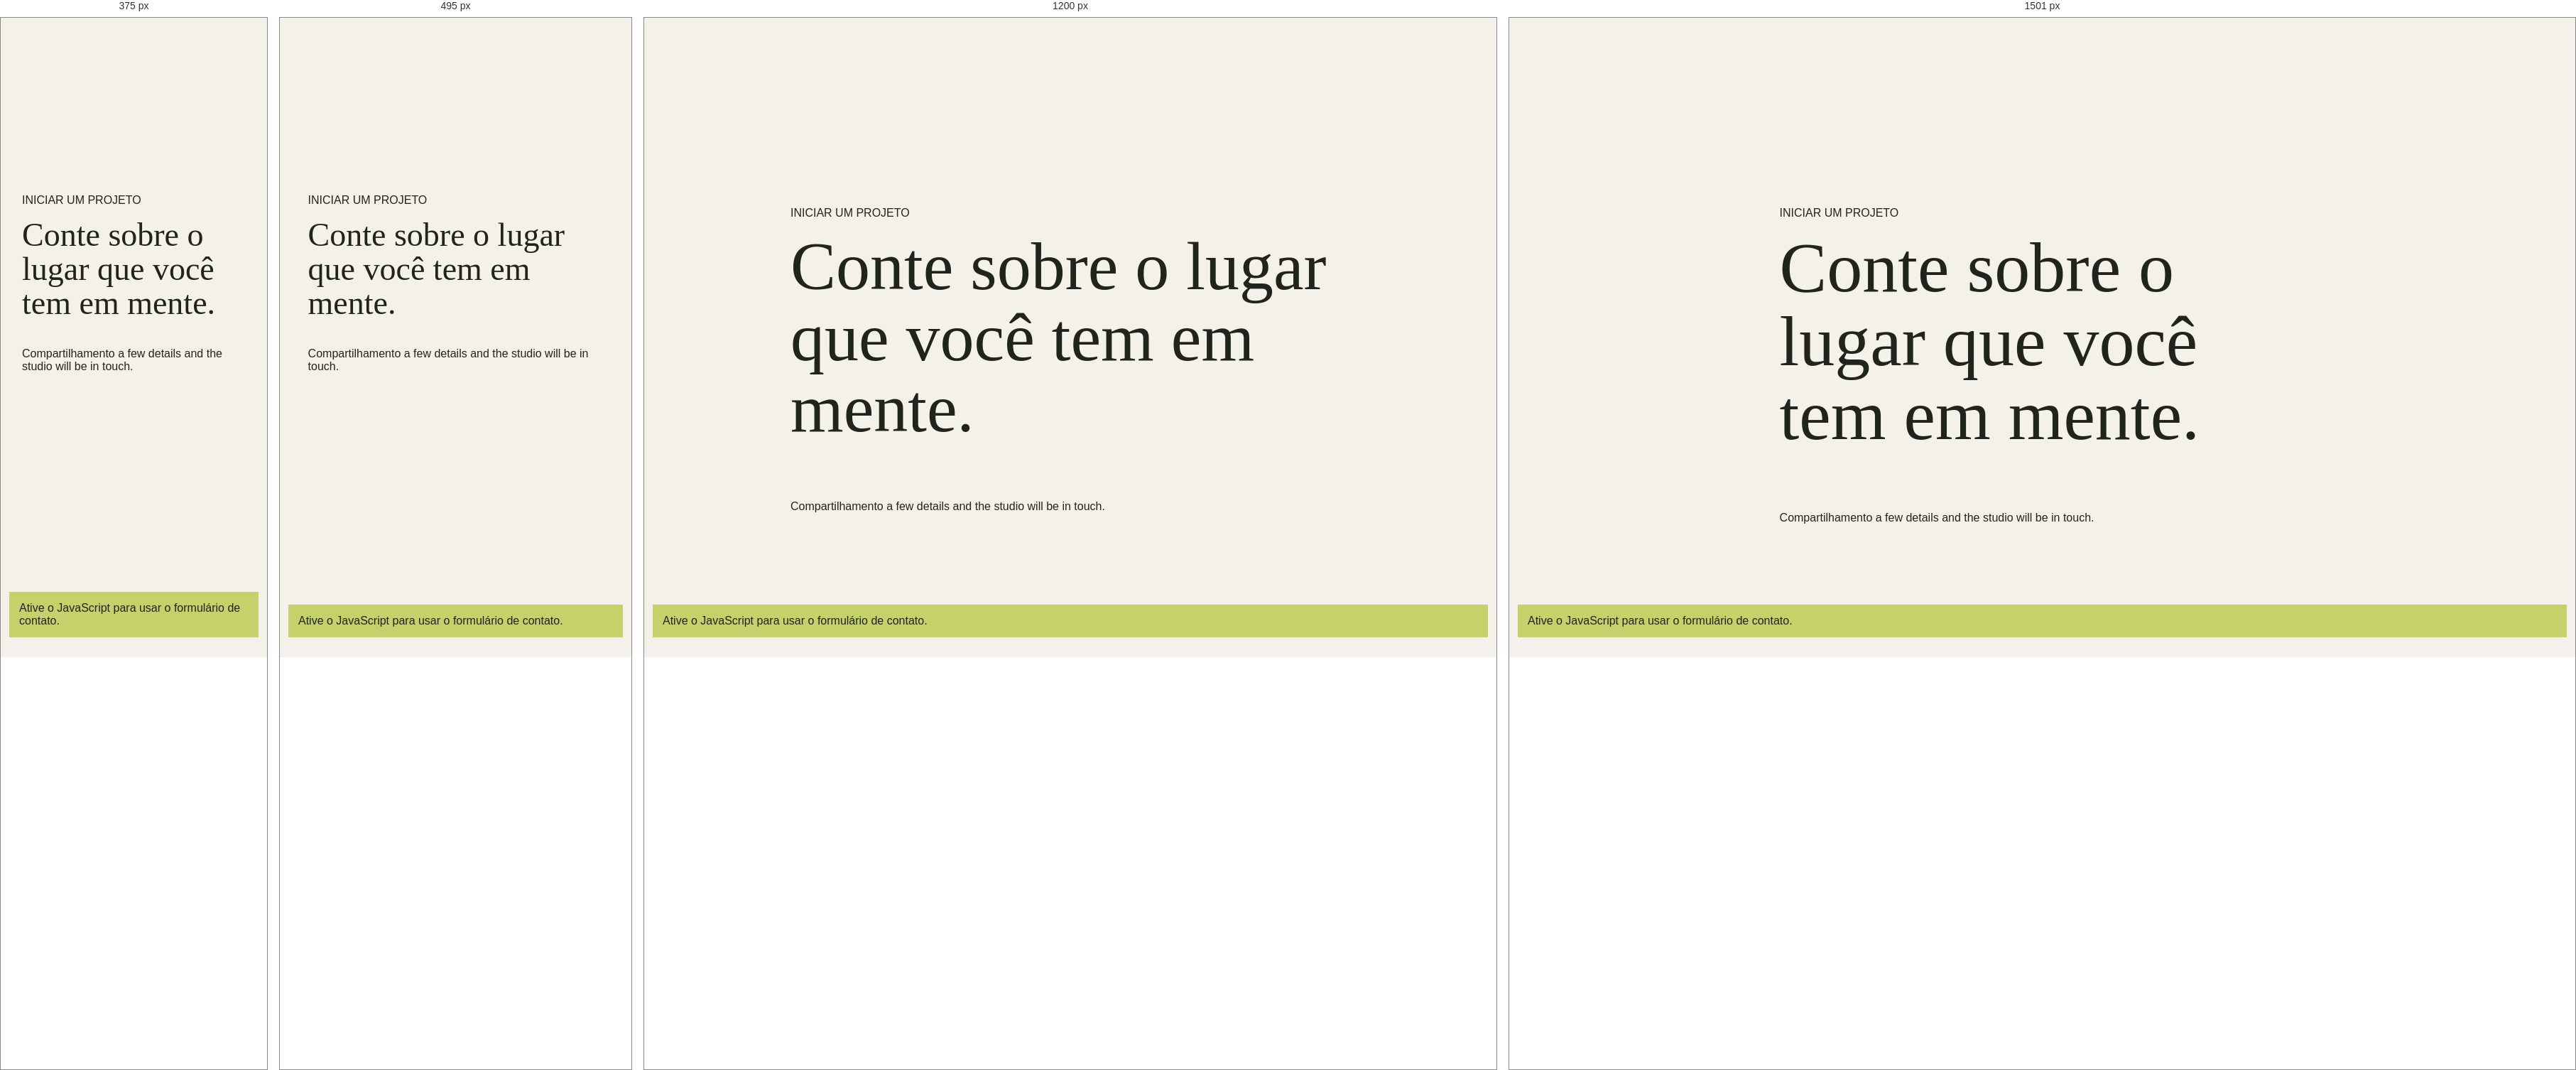
Rendered at 375 px, 495 px, 1200 px and 1501 px, left to right.

<!-- file: index.html -->
<!doctype html>
<html lang="pt-BR">
  <head>
    <meta charset="UTF-8" /><meta name="viewport" content="width=device-width, initial-scale=1.0" /><meta name="theme-color" content="#f3f1e9" />
    <meta name="description" content="Conte à Clara Andrade Arquitetura sobre seu projeto, sua localização e suas ideias." />
    <meta property="og:type" content="website" /><meta property="og:title" content="Iniciar um projeto — Clara Andrade Arquitetura" /><meta property="og:description" content="Uma primeira conversa sobre o lugar, o programa e os próximos passos." /><meta property="og:image" content="https://images.unsplash.com/photo-1600607687939-ce8a6c25118c?auto=format&fit=crop&w=1600&q=85" />
    <link rel="canonical" href="https://claraandrade.example/contact/" /><link rel="preconnect" href="https://fonts.googleapis.com" /><link rel="preconnect" href="https://fonts.gstatic.com" crossorigin /><link href="https://fonts.googleapis.com/css2?family=DM+Sans:wght@400;500;600;700&family=Playfair+Display:ital,wght@0,500;0,600;1,500;1,600&display=swap" rel="stylesheet" /><link rel="stylesheet" href="../styles.css" /><title>Iniciar um projeto — Clara Andrade Arquitetura</title>
    <script src="../site-data.js" defer></script><script src="../site-pages.js" defer></script><script src="../script.js" defer></script>
  </head>
  <body data-route="contact" data-page="contact"><header class="site-header"></header><main id="page-content"><section class="route-fallback"><p>INICIAR UM PROJETO</p><h1>Conte sobre o lugar que você tem em mente.</h1><p>Compartilhamento a few details and the studio will be in touch.</p></section></main><footer class="site-footer"></footer><noscript><p class="noscript-note">Ative o JavaScript para usar o formulário de contato.</p></noscript></body>
</html>


/* @media block from styles.css */
@media (min-width: 1500px) {
  .section-wrap { padding-right: max(10.2%, calc((100% - 1200px) / 2)); padding-left: max(10.2%, calc((100% - 1200px) / 2)); }
  .hero-content { left: max(10.2%, calc((100% - 1200px) / 2)); }
}

/* @media block from styles.css */
@media (max-width: 760px) {
  html { scroll-padding-top: 68px; }
  .site-header { height: 68px; padding: 0 6%; }
  .menu-toggle { width: 42px; height: 42px; display: flex; flex-direction: column; align-items: center; justify-content: center; gap: 6px; border: 1px solid var(--line); border-radius: 50%; background: transparent; cursor: pointer; }
  .menu-toggle span { width: 15px; height: 1px; background: var(--ink); transition: transform .2s; }
  .menu-toggle[aria-expanded="true"] span:first-child { transform: translateY(3.5px) rotate(45deg); }
  .menu-toggle[aria-expanded="true"] span:last-child { transform: translateY(-3.5px) rotate(-45deg); }
  .site-nav { position: absolute; top: 68px; right: 0; left: 0; display: none; align-items: stretch; gap: 0; padding: 9px 6% 17px; background: var(--paper); border-top: 1px solid var(--line); box-shadow: 0 15px 22px rgba(33,36,29,.08); }
  .site-nav.is-open { display: flex; flex-direction: column; }
  .site-nav a { padding: 15px 0; border-bottom: 1px solid var(--line); }
  .site-nav .nav-contact { padding-left: 0; border-left: 0; border-bottom: 0; }
  .hero { height: calc(82svh - 68px); min-height: 550px; max-height: 700px; }
  .hero-glass-note { top: 20px; right: 6%; min-width: 190px; min-height: 60px; padding: 10px 12px; }
  .hero-image { object-position: 60% center; }
  .hero-shade { background: linear-gradient(90deg, rgba(18,25,20,.53), rgba(18,25,20,.06)), linear-gradient(0deg, rgba(18,25,20,.43), transparent 55%); }
  .hero-content { inset: auto 7% 8%; }
  .hero h1 { margin: 30px 0 30px; font-size: clamp(69px, 15vw, 105px); }
  .hero-bottom p { max-width: 260px; font-size: 12px; }
  .circle-link { width: 43px; height: 43px; flex-basis: 43px; }
  .hero-index { display: none; }
  .section-wrap { padding-right: 7%; padding-left: 7%; }
  .intro { padding-top: 83px; padding-bottom: 78px; }
  .intro-copy { margin-top: 27px; font-size: clamp(34px, 9vw, 52px); }
  .projects { padding-top: 30px; padding-bottom: 88px; }
  .section-heading { align-items: start; flex-direction: column; margin-bottom: 28px; }
  .section-heading h2, .process h2 { font-size: 49px; }
  .project-filters { max-width: 100%; gap: 21px; overflow-x: auto; }
  .project-grid { grid-template-columns: 1fr 1fr; column-gap: 16px; row-gap: 34px; }
  .project-card:nth-child(even) { margin-top: 43px; }
  .project-image-wrap, .project-small .project-image-wrap { height: clamp(195px, 56vw, 330px); }
  .project-number { top: 9px; left: 9px; padding: 6px 7px; font-size: 7px; }
  .project-meta { padding-top: 11px; }
  .project-meta h3 { font-size: 12px; }
  .project-meta p, .project-meta > span { font-size: 8px; }
  .light-study { grid-template-columns: 1fr; }
  .light-study-image { min-height: 440px; }
  .light-study-copy { padding: 77px 7% 82px; }
  .light-study-copy h2, .services-heading h2 { font-size: 53px; }
  .services { padding-top: 88px; padding-bottom: 92px; }
  .services-heading { align-items: start; flex-direction: column; gap: 20px; margin-bottom: 33px; }
  .service-list { grid-template-columns: 1fr; }
  .service-item, .service-item + .service-item { min-height: 155px; grid-template-columns: 32px 1fr 25px; align-content: start; padding: 20px 0; border-left: 0; }
  .service-item > div { grid-column: 2; }
  .service-arrow { grid-column: 3; grid-row: 1; }
  .light-glass-note { right: 14px; bottom: 57px; min-width: 190px; }
  .manifesto { grid-template-columns: 1fr; }
  .manifesto-image { min-height: 420px; }
  .manifesto-copy { min-height: 510px; padding: 75px 8% 90px; }
  .manifesto-copy h2 { font-size: 66px; }
  .process { padding-top: 88px; padding-bottom: 92px; grid-template-columns: 1fr; gap: 40px; }
  .process-intro h2 { font-size: 54px; }
  .contact { padding: 38px 7% 24px; }
  .contact-top { align-items: start; flex-direction: column; }
  .contact-coordinates { display: none; }
  .contact-main { align-items: end; padding: 48px 0 58px; }
  .contact h2 { font-size: clamp(58px, 12vw, 83px); }
  .contact-cta { width: 112px; height: 112px; flex: 0 0 112px; }
  .contact-cta > span:first-child { font-size: 9px; }
  .contact-bottom { align-items: start; flex-wrap: wrap; padding-top: 17px; font-size: 9px; }
  .contact-bottom p { flex-basis: 100%; }
  .site-footer { min-height: 66px; padding: 0 6%; }
}

/* @media block from styles.css */
@media (max-width: 390px) {
  .hero h1 { font-size: 64px; }
  .project-grid { grid-template-columns: 1fr; row-gap: 27px; }
  .project-card:nth-child(even) { margin-top: 0; }
  .project-image-wrap, .project-small .project-image-wrap { height: 70vw; max-height: 320px; }
  .contact-main { align-items: start; flex-direction: column; gap: 28px; }
  .contact-cta { width: 88px; height: 88px; flex-basis: 88px; align-self: end; margin-top: -28px; }
  .hero-glass-note { min-width: 174px; }
  .light-study-image { min-height: 360px; }
  .light-study-copy h2, .services-heading h2 { font-size: 46px; }
  .site-footer p { font-size: 8px; }
}

/* @media block from styles.css */
@media (min-width: 1500px) {
  .site-header { padding-right: max(6.2%, calc((100% - 1320px) / 2)); padding-left: max(6.2%, calc((100% - 1320px) / 2)); }
  .hero-glass-note { right: max(8.2%, calc((100% - 1170px) / 2)); }
}

/* @media block from styles.css */
@media (max-width: 900px) {
  .site-header { height: 78px; padding: 0 6%; }
  .site-header.is-scrolled { height: 68px; }
  .menu-toggle { position: relative; z-index: 8; display: flex; width: 46px; height: 46px; align-items: center; justify-content: center; flex-direction: column; gap: 6px; border: 1px solid rgba(255,255,255,.58); background: rgba(255,255,255,.06); color: inherit; backdrop-filter: blur(10px); -webkit-backdrop-filter: blur(10px); transition: border-color .4s, background .4s, rotate .5s var(--ease-cinematic); }
  .site-header.is-scrolled .menu-toggle { border-color: var(--line); background: rgba(255,255,255,.38); }
  .menu-toggle span { width: 16px; height: 1px; background: currentColor; transition: transform .5s var(--ease-cinematic), width .4s; }
  .menu-toggle:hover { rotate: 4deg; }
  .menu-toggle[aria-expanded="true"] { position: fixed; top: 16px; right: 6%; color: var(--paper); border-color: rgba(243,241,233,.35); background: rgba(243,241,233,.08); }
  .menu-toggle[aria-expanded="true"] span:first-child { transform: translateY(3.5px) rotate(45deg); }
  .menu-toggle[aria-expanded="true"] span:last-child { transform: translateY(-3.5px) rotate(-45deg); }
  .site-header.menu-open .wordmark { position: relative; z-index: 8; color: var(--paper); }
  .site-header.menu-open .wordmark-name span { color: rgba(243,241,233,.65); }
  .site-header .site-nav { position: fixed; z-index: 7; inset: 0; display: flex; align-items: stretch; justify-content: center; flex-direction: column; gap: 0; width: 100%; height: 100svh; padding: 100px 12% 110px; overflow: hidden; color: var(--paper); background: var(--forest); border: 0; box-shadow: none; clip-path: circle(0 at calc(100% - 46px) 39px); visibility: hidden; pointer-events: none; transition: clip-path .85s var(--ease-cinematic), visibility .85s; }
  .site-header .site-nav.is-open { visibility: visible; pointer-events: auto; clip-path: circle(150% at calc(100% - 46px) 39px); }
  .site-nav > a, .site-nav > a:not(.nav-contact) { display: flex; align-items: baseline; gap: 16px; padding: 12px 0; border: 0; color: var(--paper); font: 500 clamp(31px,7vw,52px)/1.1 var(--serif); opacity: 0; transform: translateY(18px); transition: opacity .6s var(--ease-cinematic), transform .7s var(--ease-cinematic), color .3s; }
  .site-nav > a::after { display: none; }
  .site-nav.is-open > a { opacity: 1; transform: translateY(0); }
  .site-nav.is-open > a:nth-child(1) { transition-delay: 160ms; }
  .site-nav.is-open > a:nth-child(2) { transition-delay: 220ms; }
  .site-nav.is-open > a:nth-child(3) { transition-delay: 280ms; }
  .site-nav.is-open > a:nth-child(4) { transition-delay: 340ms; }
  .site-nav.is-open > a:nth-child(5) { transition-delay: 400ms; }
  .nav-number { display: inline-block; width: 24px; color: var(--lime); font: 9px var(--sans); letter-spacing: 1px; }
  .site-nav .nav-contact { padding-left: 0; border: 0; font-size: clamp(27px,6vw,42px); }
  .site-nav .nav-contact > span:last-child { color: var(--lime); font: 18px var(--sans); }
  .menu-location { position: absolute; bottom: 35px; left: 12%; display: block; color: rgba(243,241,233,.58); font-size: 8px; line-height: 1.8; letter-spacing: 1px; text-transform: uppercase; opacity: 0; transition: opacity .6s .45s; }
  .site-nav.is-open .menu-location { opacity: 1; }
  .scroll-readout { display: none; }
  .hero { height: max(760px, 100svh); min-height: 640px; }
  .hero-glass-note { top: 28%; right: 6%; }
  .hero-geometry .hero-coordinate { right: 2.5%; }
  .light-study { grid-template-columns: 1fr .95fr; }
  .light-study-copy { padding-right: 7%; padding-left: 8%; }
  .service-item { min-height: 230px; }
}

/* @media block from styles.css */
@media (max-width: 600px) {
  html { scroll-padding-top: 74px; }
  .site-header { height: 72px; }
  .site-header.is-scrolled { height: 64px; }
  .wordmark { gap: 9px; }
  .mark { font-size: 29px; }
  .wordmark-name { font-size: 8px; }
  .wordmark-name span { font-size: 7px; }
  .menu-toggle { width: 42px; height: 42px; }
  .hero { height: max(730px, 100svh); min-height: 620px; max-height: 920px; }
  .hero-image { object-position: 61% center; }
  .hero-content { bottom: 9%; }
  .hero h1 { font-size: clamp(65px, 15vw, 94px); }
  .hero-eyebrow { max-width: 260px; font-size: 8px; line-height: 1.6; }
  .hero-bottom p { max-width: 250px; font-size: 11px; }
  .hero-glass-note { top: 23%; right: 6%; min-width: 188px; min-height: 63px; padding: 11px 13px; }
  .hero-glass-index { font-size: 20px; }
  .hero-cross { top: 33%; left: 7%; }
  .hero-vertical-line { right: 7%; }
  .hero-coordinate, .hero-index { display: none; }
  .intro::after { right: 4%; bottom: 16%; font-size: 140px; }
  .projects .section-heading::after { top: -22px; font-size: 125px; }
  .section-heading { gap: 22px; }
  .project-filters { width: 100%; gap: clamp(14px,5vw,24px); }
  .filter-button { flex-shrink: 0; font-size: 9px; }
  .project-grid { grid-template-columns: 1fr; row-gap: 36px; }
  .project-card:nth-child(even) { margin-top: 0; }
  .project-image-wrap, .project-small .project-image-wrap { height: min(78vw, 430px); }
  .project-arrow { opacity: 1; transform: none; }
  .project-meta h3 { font-size: 14px; }
  .light-study { grid-template-columns: 1fr; }
  .light-study::before { display: none; }
  .light-study-image { min-height: 420px; }
  .light-study-copy { padding: 68px 7% 75px; }
  .light-study-copy h2, .services-heading h2 { font-size: 48px; }
  .study-facts { gap: 9px 13px; }
  .study-facts span { font-size: 7px; }
  .services { padding-top: 82px; padding-bottom: 88px; }
  .services-heading { gap: 17px; margin-bottom: 30px; }
  .service-item, .service-item + .service-item { min-height: 154px; grid-template-columns: 30px 1fr 22px; padding: 19px 0; }
  .service-item p { max-width: 100%; }
  .manifesto-image { min-height: 390px; }
  .manifesto-copy { min-height: 510px; padding: 72px 8% 92px; }
  .manifesto-copy h2 { font-size: 58px; }
  .manifesto-stamp { width: 55px; height: 55px; font-size: 18px; }
  .process { padding-top: 83px; padding-bottom: 90px; }
  .process-step { grid-template-columns: 34px 1fr 20px; gap: 12px; padding: 22px 0; }
  .process-steps::before { left: 16px; }
  .step-index { width: 24px; }
  .contact { padding: 38px 7% 24px; }
  .contact-main { align-items: end; padding: 48px 0 58px; }
  .contact h2 { font-size: clamp(56px, 12vw, 82px); }
  .contact-cta { width: 110px; height: 110px; flex-basis: 110px; }
  .site-footer { gap: 8px; }
  .site-footer p, .site-footer > a:last-child { font-size: 8px; }
  .custom-cursor { display: none; }
}

/* @media block from styles.css */
@media (max-width: 760px) {
  html:not(.js-ready) .site-header { height: auto; min-height: 68px; position: relative; flex-wrap: wrap; padding-top: 14px; padding-bottom: 12px; }
  html:not(.js-ready) .menu-toggle { display: none; }
  html:not(.js-ready) .site-nav { position: static; display: flex; flex: 1 0 100%; flex-wrap: wrap; justify-content: space-between; gap: 8px 15px; width: 100%; height: auto; padding: 12px 0 0; overflow: visible; color: var(--ink); background: transparent; border: 0; box-shadow: none; clip-path: none; visibility: visible; pointer-events: auto; }
  html:not(.js-ready) .site-nav a, html:not(.js-ready) .site-nav .nav-contact { display: inline-flex; align-items: center; gap: 4px; padding: 6px 0; border: 0; color: var(--ink); font: 10px var(--sans); opacity: 1; transform: none; }
}

/* @media block from styles.css */
@media (max-width: 760px) {
  .site-header .site-nav { transition: clip-path .75s var(--ease-cinematic), visibility 0s linear .75s; }
  .site-header .site-nav.is-open, .site-header.is-scrolled .site-nav.is-open { transition: clip-path .75s var(--ease-cinematic), visibility 0s linear 0s; }
}

/* @media block from styles.css */
@media (max-width: 900px) {
  .site-nav .menu-image { position: absolute; right: 7%; bottom: 8%; display: block; width: min(30vw,240px); height: 145px; overflow: hidden; opacity: .88; }
  .menu-image img { width: 100%; height: 100%; object-fit: cover; transition: opacity .25s, transform .8s var(--ease-premium); }
  .menu-image img.is-changing { opacity: .25; transform: scale(1.03); }
  .menu-image > span { position: absolute; right: 8px; bottom: 8px; color: white; font-size: 6px; letter-spacing: .8px; text-shadow: 0 1px 8px rgba(0,0,0,.6); }
}

/* @media block from styles.css */
@media (max-width: 600px) {
  .site-nav .menu-image { right: 7%; bottom: 6%; width: 34vw; height: 100px; opacity: .65; }
  .menu-location { max-width: 45%; }
}

/* @media block from styles.css */
@media (max-height: 650px) and (max-width: 760px) {
  .site-nav .menu-image, .site-nav .menu-location { display: none; }
  .site-header .site-nav, .site-header.is-scrolled .site-nav { padding-top: 70px; padding-bottom: 30px; }
  .site-nav > a, .site-nav .nav-contact { padding: 9px 0; font-size: 26px; }
}

/* @media block from styles.css */
@media (max-width: 900px) {
  .route-hero { min-height: 560px; padding-right: 7%; padding-left: 7%; }
  .project-detail-hero { min-height: 650px; }
  .data-grid { grid-template-columns: repeat(2,1fr); }
  .data-fact:nth-child(4n+2), .data-fact:nth-child(4n+3), .data-fact:nth-child(4n+4) { padding-left: 0; border-left: 0; }
  .data-fact:nth-child(2n) { padding-left: 18px; border-left: 1px solid var(--line); }
  .project-concept, .services-explorer { gap: 5%; }
  .studio-approach, .timeline-section, .contact-page { gap: 6%; }
  .footer-main { grid-template-columns: 1.2fr repeat(3,1fr); gap: 18px; }
}

/* @media block from styles.css */
@media (max-width: 760px) {
  .route-hero { min-height: 520px; padding: 140px 7% 35px; }
  .route-hero h1 { margin: 24px 0 30px; font-size: clamp(51px,11vw,82px); }
  .route-hero-bottom { font-size: 7px; }
  .catalogue-tools { grid-template-columns: 1fr; }
  .catalogue-tools .project-filters { flex-wrap: nowrap; overflow-x: auto; }
  .catalogue-selects { gap: 15px; }
  .catalogue-selects label { flex: 1 1 26%; min-width: 82px; }
  .catalogue-selects select { min-width: 0; width: 100%; }
  .view-switch { justify-self: start; padding-top: 0; }
  .catalogue-grid { grid-template-columns: 1fr 1fr; gap: 32px 15px; }
  .catalogue-grid .project-card:nth-child(3n) { margin-top: 0; }
  .catalogue-grid .project-image-wrap, .catalogue-grid .project-small .project-image-wrap { height: clamp(190px,54vw,330px); }
  .projects-page.is-list .project-card, .projects-page.is-list .project-card:nth-child(n) { grid-template-columns: 1fr; gap: 12px; }
  .projects-page.is-list .project-image-wrap, .projects-page.is-list .project-small .project-image-wrap { height: min(65vw,320px); }
  .project-detail-hero { min-height: 670px; height: 94svh; padding: 100px 6% 25px; }
  .project-detail-title h1 { font-size: clamp(57px,13vw,94px); }
  .project-detail-title > p:last-child { max-width: 300px; font-size: 15px; }
  .project-detail-arrows { font-size: 7px; }
  .project-data { padding-top: 60px; padding-bottom: 55px; }
  .data-fact { min-height: 105px; }.data-fact strong { font-size: 10px; }
  .project-concept { grid-template-columns: 1fr; gap: 27px; padding-top: 25px; padding-bottom: 78px; }
  .concept-image { height: 68vw; min-height: 280px; }.concept-copy h2 { font-size: 54px; }
  .project-gallery, .documentation, .material-study, .related-projects { padding-top: 68px; padding-bottom: 75px; }
  .cinema-gallery { grid-template-columns: 1fr 1fr; gap: 11px; margin-top: 25px; }
  .gallery-frame-1 { grid-column: 1 / -1; grid-row: auto; height: 75vw; }
  .gallery-frame-2, .gallery-frame-3 { height: 44vw; margin-top: 0; }
  .gallery-caption { right: 10px; bottom: 10px; left: 10px; flex-direction: column; gap: 5px; font-size: 8px; }
  .gallery-lightbox { grid-template-columns: 38px minmax(0,1fr) 38px; padding: 60px 10px 48px; }
  .lightbox-close { top: 12px; right: 12px; }.lightbox-arrow { width: 35px; height: 35px; }
  .gallery-lightbox figure img { max-width: 100%; max-height: calc(100svh - 190px); }
  .gallery-lightbox figcaption { flex-direction: column; gap: 6px; padding: 10px; }
  .drawing-art { min-height: 260px; }.drawing-svg { width: 92%; }
  .material-grid { grid-template-columns: 1fr 1fr; gap: 12px; }.material-card > img { height: 180px; }.material-copy { padding: 14px; }
  .material-copy h3 { font-size: 20px; }.material-copy p { min-height: 0; }
  .project-details-band { padding: 65px 7%; }.detail-stats { flex-wrap: wrap; gap: 28px 38px; }.detail-stats span { min-width: 90px; }
  .related-projects .project-grid { grid-template-columns: 1fr 1fr; gap: 18px 12px; }
  .related-projects .project-image-wrap, .related-projects .project-small .project-image-wrap { height: 42vw; }.related-projects .project-meta h3 { font-size: 16px; }
  .editorial-hero { grid-template-columns: 1fr; gap: 25px; padding: 122px 7% 50px; }
  .editorial-hero-copy h1 { font-size: clamp(49px,11vw,74px); }.editorial-hero-image { height: 58vw; min-height: 260px; }
  .hero-image-label { right: 7%; bottom: 20px; }
  .studio-introduction { grid-template-columns: 1fr; gap: 24px; padding-top: 72px; padding-bottom: 78px; }
  .studio-intro-label { flex-direction: row; }.studio-statement, .studio-intro-text { grid-column: 1; }
  .studio-statement { font-size: 39px; }.studio-intro-text { grid-template-columns: 1fr; gap: 6px; }
  .studio-philosophy { grid-template-columns: 1fr; }.studio-philosophy-image { min-height: 380px; }
  .studio-philosophy-copy { min-height: 400px; padding: 55px 8%; }
  .studio-approach, .timeline-section { grid-template-columns: 1fr; gap: 32px; padding-top: 75px; padding-bottom: 80px; }
  .team-section, .studio-numbers { padding-top: 65px; padding-bottom: 77px; }
  .team-section .section-heading, .studio-numbers .section-heading { align-items: start; flex-direction: column; }
  .team-grid { grid-template-columns: 1fr 1fr; gap: 24px 13px; }.team-image { height: 58vw; }
  .team-card:last-child { grid-column: 1 / -1; }.team-card:last-child .team-image { height: 70vw; }
  .number-grid { grid-template-columns: 1fr 1fr; }.studio-number:nth-child(3) { padding-left: 0; border-left: 0; }
  .studio-number:nth-child(n+3) { border-top: 1px solid var(--line); }
  .services-explorer { grid-template-columns: 1fr; gap: 30px; padding-top: 68px; padding-bottom: 77px; }
  .service-visual-frame { height: 70vw; min-height: 280px; }.service-explorer-item strong { font-size: 18px; }
  .service-detail-list { padding-top: 62px; padding-bottom: 75px; }.service-detail-list .section-heading { align-items: start; flex-direction: column; }
  .service-detail-row { grid-template-columns: 30px 1fr 20px; gap: 11px; }.service-detail-meta { grid-column: 2; }
  .service-detail-row > a { grid-column: 3; grid-row: 1; }
  .process-page { padding-top: 66px; padding-bottom: 80px; }.process-page-intro { flex-direction: column; gap: 11px; margin-bottom: 30px; }
  .process-track::before { left: 7px; }.process-track-step, .process-track-step.is-offset { grid-template-columns: 1fr; gap: 17px; min-height: 0; padding: 26px 0 40px 24px; }
  .process-track-step::before { top: 31px; left: 3px; }.process-track-step.is-offset .process-step-image, .process-track-step.is-offset .process-step-copy { grid-column: 1; grid-row: auto; padding-left: 0; }
  .process-step-image { height: 58vw; min-height: 220px; }.process-step-copy { padding: 0; }.process-step-copy h2 { font-size: 35px; }
  .journal-grid { grid-template-columns: 1fr 1fr; gap: 31px 13px; }.journal-card-featured { grid-column: 1 / -1; grid-row: auto; }
  .journal-image, .journal-card-featured .journal-image { height: 43vw; }.journal-card-featured .journal-image { height: 66vw; }
  .journal-meta { flex-direction: column; gap: 5px; font-size: 6px; }.journal-card h2 { font-size: 21px; }.journal-card-featured h2 { font-size: 36px; }
  .article-header { padding-top: 120px; padding-bottom: 32px; }.article-back { margin-bottom: 35px; }
  .article-header h1 { font-size: clamp(52px,12vw,82px); }.article-deck { font-size: 17px; }
  .article-cover { height: 68vw; min-height: 280px; }.article-body { padding: 52px 7% 70px; }
  .article-body .article-lead { font-size: 22px; }.article-body blockquote { font-size: 22px; }.article-inline-image { margin: 32px -4%; }
  .article-diagram { flex-wrap: wrap; }.article-diagram small { flex-basis: 100%; }
  .next-article { min-height: 190px; flex-direction: column; align-items: start; justify-content: center; padding: 30px 7%; }
  .contact-page { grid-template-columns: 1fr; gap: 60px; padding-top: 65px; padding-bottom: 82px; }
  .project-enquiry-form { grid-template-columns: 1fr; gap: 13px; }.form-message, .form-status, .form-privacy { grid-column: 1; }
  .contact-aside-map { height: 225px; }
  .footer-main { grid-template-columns: 1fr 1fr; gap: 32px 22px; padding-top: 36px; }
  .footer-brand { grid-column: 1 / -1; flex-direction: row; align-items: center; }.footer-brand p { margin-left: auto; }
  .footer-bottom { flex-wrap: wrap; }.footer-bottom > span:first-child { flex-basis: 100%; }
}

/* @media block from styles.css */
@media (max-width: 390px) {
  .article-header h1 { font-size: 40px; }
  .projects-page .catalogue-grid { grid-template-columns: 1fr; }
  .catalogue-grid .project-image-wrap, .catalogue-grid .project-small .project-image-wrap { height: 76vw; }
  .project-detail-top { font-size: 7px; }.gallery-caption { font-size: 7px; }.data-fact strong { font-size: 9px; }
  .material-grid, .related-projects .project-grid, .journal-grid { grid-template-columns: 1fr; }
  .material-card > img { height: 58vw; }.related-projects .project-image-wrap, .related-projects .project-small .project-image-wrap { height: 65vw; }
  .journal-image, .journal-card-featured .journal-image { height: 70vw; }.footer-bottom > span:nth-child(2) { max-width: 60%; }
}